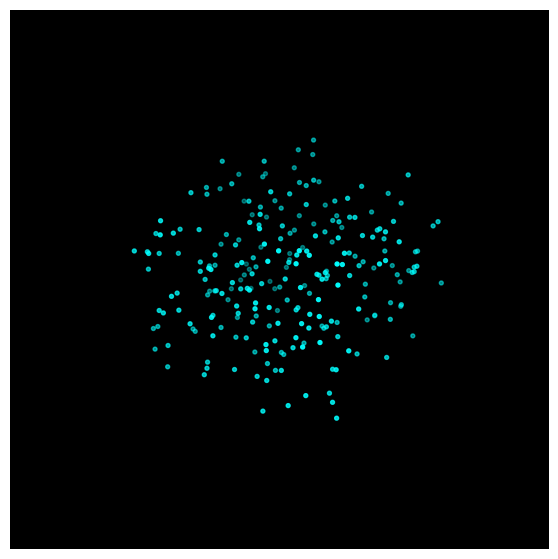

Source code (Python):
import numpy as np
from matplotlib import pyplot as plt
from matplotlib.animation import FuncAnimation

#!/usr/bin/env python3

# SPH + self-gravity 3D particles
G = 1.0
N = 250
h = 0.2
rho0 = 1.0
k = 20.0
mu = 0.05
dt = 0.0002
steps = 1500
soft = 0.05

rng = np.random.default_rng(42)
pos = rng.uniform(-1.0, 1.0, (N, 3)) * 0.7
vel = rng.normal(scale=0.05, size=(N, 3))
mass = np.ones(N) * 0.05

def poly6(r2, h):
    hr2 = h*h - r2
    return np.where(r2 < h*h, 315.0 / (64*np.pi*h**9) * hr2**3, 0.0)

def spiky_grad(r, rlen, h):
    mask = (rlen > 1e-12) & (rlen < h)
    coef = -45.0 / (np.pi*h**6) * (h - rlen[mask])**2
    out = np.zeros_like(r)
    out[mask] = coef[:, None] * r[mask] / rlen[mask, None]
    return out

def viscosity_lap(rlen, h):
    return np.where((rlen>0) & (rlen<h),
                    45.0 / (np.pi*h**6) * (h - rlen),
                    0.0)

def compute_density_pressure(pos, mass):
    rho = np.zeros(N)
    for i in range(N):
        rij = pos - pos[i]
        r2 = np.sum(rij*rij, axis=1)
        rho[i] = np.sum(mass * poly6(r2, h))
    P = k * np.maximum(rho - rho0, 0.0)
    return rho, P

def compute_forces(pos, vel, rho, P):
    f = np.zeros((N,3))
    # SPH pressure + viscosity
    for i in range(N):
        rij = pos - pos[i]
        rlen = np.linalg.norm(rij, axis=1)
        gradW = spiky_grad(rij, rlen, h)
        pres = -np.sum((P[i]/rho[i]**2 + P/rho**2)[:,None] * mass[:,None] * gradW, axis=0)
        visc = mu * np.sum(((vel - vel[i]) / rho[:,None]) * viscosity_lap(rlen, h)[:,None] * mass[:,None], axis=0)
        f[i] += pres + visc
    # gravity
    for i in range(N):
        rij = pos - pos[i]
        r2 = np.sum(rij*rij, axis=1) + soft**2
        invr3 = 1.0 / (np.sqrt(r2)*r2)
        invr3[i] = 0.0
        f[i] += G * np.sum(mass[:,None] * rij * invr3[:,None], axis=0)
    return f

fig = plt.figure(figsize=(7,7))
ax = fig.add_subplot(111, projection='3d')
scat = ax.scatter(pos[:,0], pos[:,1], pos[:,2], s=8, c='cyan')
ax.set_xlim(-1,1); ax.set_ylim(-1,1); ax.set_zlim(-1,1); ax.set_facecolor('k')
ax.axis('off')

# Mouse wheel zoom/unzoom
def on_scroll(event):
    base_scale = 1.15
    if event.button == 'up':
        scale = 1.0/base_scale
    elif event.button == 'down':
        scale = base_scale
    else:
        return

    xlim = ax.get_xlim3d()
    ylim = ax.get_ylim3d()
    zlim = ax.get_zlim3d()

    x_mid = (xlim[0] + xlim[1]) * 0.5
    y_mid = (ylim[0] + ylim[1]) * 0.5
    z_mid = (zlim[0] + zlim[1]) * 0.5

    x_half = (xlim[1] - xlim[0]) * 0.5 * scale
    y_half = (ylim[1] - ylim[0]) * 0.5 * scale
    z_half = (zlim[1] - zlim[0]) * 0.5 * scale

    ax.set_xlim3d([x_mid - x_half, x_mid + x_half])
    ax.set_ylim3d([y_mid - y_half, y_mid + y_half])
    ax.set_zlim3d([z_mid - z_half, z_mid + z_half])

    fig.canvas.draw_idle()

fig.canvas.mpl_connect('scroll_event', on_scroll)

def update(frame):
    global pos, vel
    rho, P = compute_density_pressure(pos, mass)
    F = compute_forces(pos, vel, rho, P)
    vel += dt * (F / mass[:,None])
    pos += dt * vel
    scat._offsets3d = (pos[:,0], pos[:,1], pos[:,2])
    return scat,

ani = FuncAnimation(fig, update, frames=steps, interval=20, blit=False)
plt.show()
